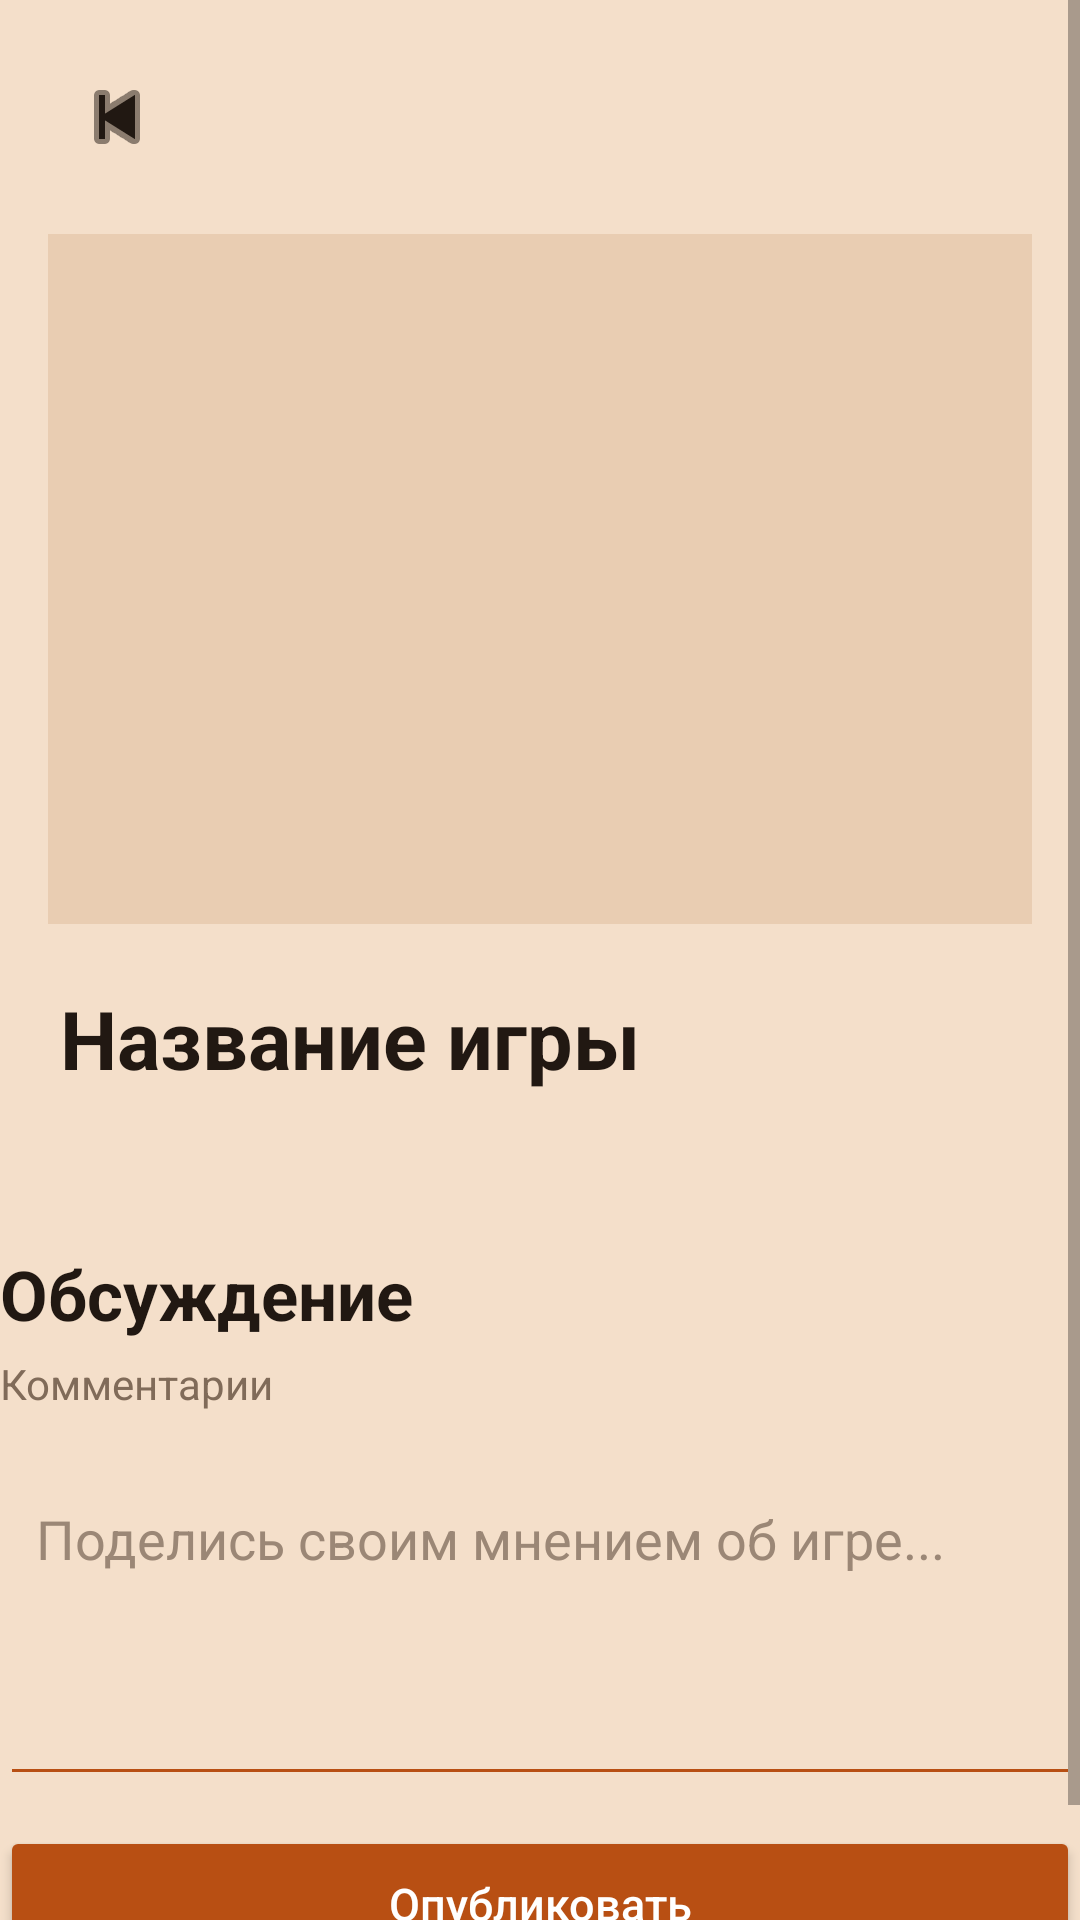

Write the Android layout XML for this screen, with the resource values it uses.
<!-- AndroidManifest.xml: application theme Theme.EMBER -->
<!-- res/layout/activity_game_details.xml -->
<?xml version="1.0" encoding="utf-8"?>
<ScrollView xmlns:android="http://schemas.android.com/apk/res/android"
    xmlns:app="http://schemas.android.com/apk/res-auto"
    android:layout_width="match_parent"
    android:layout_height="match_parent"
    android:background="#F4DFCA"
    android:fillViewport="true">

    <LinearLayout
        android:layout_width="match_parent"
        android:layout_height="wrap_content"
        android:orientation="vertical">

        
        <FrameLayout
            android:layout_width="match_parent"
            android:layout_height="wrap_content"
            android:padding="12dp">

            <ImageButton
                android:id="@+id/gameDetailsBack"
                android:layout_width="54dp"
                android:layout_height="54dp"
                android:background="?attr/selectableItemBackgroundBorderless"
                android:contentDescription="Назад"
                android:src="@android:drawable/ic_media_previous"
                app:tint="#211812" />

        </FrameLayout>

        
        <ImageView
            android:id="@+id/gameDetailsCover"
            android:layout_width="match_parent"
            android:layout_height="230dp"
            android:layout_marginStart="16dp"
            android:layout_marginEnd="16dp"
            android:scaleType="centerCrop"
            android:background="#E9CDB2"
            android:contentDescription="Обложка игры" />

        
        <LinearLayout
            android:layout_width="match_parent"
            android:layout_height="wrap_content"
            android:orientation="vertical"
            android:padding="20dp">

            <TextView
                android:id="@+id/gameDetailsTitle"
                android:layout_width="match_parent"
                android:layout_height="wrap_content"
                android:text="Название игры"
                android:textColor="#211812"
                android:textSize="27sp"
                android:textStyle="bold" />

            <TextView
                android:id="@+id/gameDetailsMetadata"
                android:layout_width="match_parent"
                android:layout_height="wrap_content"
                android:layout_marginTop="14dp"
                android:lineSpacingExtra="5dp"
                android:textColor="#806B59"
                android:textSize="15sp"
                android:visibility="gone" />

            <TextView
                android:id="@+id/gameDetailsDescription"
                android:layout_width="match_parent"
                android:layout_height="wrap_content"
                android:layout_marginTop="24dp"
                android:textColor="#211812"
                android:textSize="16sp"
                android:lineSpacingExtra="7dp"
                android:visibility="gone" />

            
            <Button
                android:id="@+id/gameDetailsStoreButton"
                android:layout_width="match_parent"
                android:layout_height="54dp"
                android:layout_marginTop="24dp"
                android:backgroundTint="#B84F13"
                android:text="Купить игру"
                android:textAllCaps="false"
                android:textColor="#FFFFFF"
                android:textSize="16sp"
                android:visibility="gone" />

            
            <LinearLayout
                android:id="@+id/gameDetailsRequirements"
                android:layout_width="match_parent"
                android:layout_height="wrap_content"
                android:layout_marginTop="28dp"
                android:orientation="vertical"
                android:visibility="gone">

                <TextView
                    android:layout_width="match_parent"
                    android:layout_height="wrap_content"
                    android:text="Системные требования"
                    android:textColor="#211812"
                    android:textSize="21sp"
                    android:textStyle="bold" />

                <RadioGroup
                    android:id="@+id/requirementsToggle"
                    android:layout_width="match_parent"
                    android:layout_height="wrap_content"
                    android:layout_marginTop="12dp"
                    android:orientation="horizontal">

                    <RadioButton
                        android:id="@+id/requirementsMinimum"
                        android:layout_width="wrap_content"
                        android:layout_height="wrap_content"
                        android:checked="true"
                        android:text="Минимальные"
                        android:textColor="#211812" />

                    <RadioButton
                        android:id="@+id/requirementsRecommended"
                        android:layout_width="wrap_content"
                        android:layout_height="wrap_content"
                        android:text="Рекомендуемые"
                        android:textColor="#211812" />

                </RadioGroup>

                <TextView
                    android:id="@+id/requirementsContent"
                    android:layout_width="match_parent"
                    android:layout_height="wrap_content"
                    android:layout_marginTop="12dp"
                    android:lineSpacingExtra="6dp"
                    android:textColor="#806B59"
                    android:textSize="15sp" />

            </LinearLayout>

            
            <LinearLayout
                android:id="@+id/gameDetailsGallery"
                android:layout_width="match_parent"
                android:layout_height="wrap_content"
                android:layout_marginTop="28dp"
                android:orientation="vertical"
                android:visibility="gone">

                <TextView
                    android:layout_width="match_parent"
                    android:layout_height="wrap_content"
                    android:text="Скриншоты"
                    android:textColor="#211812"
                    android:textSize="21sp"
                    android:textStyle="bold" />

                <ImageView
                    android:id="@+id/galleryImage"
                    android:layout_width="match_parent"
                    android:layout_height="210dp"
                    android:layout_marginTop="14dp"
                    android:scaleType="centerCrop"
                    android:background="#E9CDB2"
                    android:contentDescription="Скриншот игры" />

                <LinearLayout
                    android:layout_width="match_parent"
                    android:layout_height="wrap_content"
                    android:layout_marginTop="10dp"
                    android:gravity="center"
                    android:orientation="horizontal">

                    <ImageButton
                        android:id="@+id/galleryPrevious"
                        android:layout_width="44dp"
                        android:layout_height="44dp"
                        android:background="?attr/selectableItemBackgroundBorderless"
                        android:contentDescription="Предыдущий скриншот"
                        android:src="@android:drawable/ic_media_previous"
                        app:tint="#B84F13" />

                    <TextView
                        android:id="@+id/galleryCounter"
                        android:layout_width="wrap_content"
                        android:layout_height="wrap_content"
                        android:layout_marginHorizontal="20dp"
                        android:text="1 / 1"
                        android:textColor="#211812"
                        android:textSize="15sp" />

                    <ImageButton
                        android:id="@+id/galleryNext"
                        android:layout_width="44dp"
                        android:layout_height="44dp"
                        android:background="?attr/selectableItemBackgroundBorderless"
                        android:contentDescription="Следующий скриншот"
                        android:src="@android:drawable/ic_media_next"
                        app:tint="#B84F13" />

                </LinearLayout>

            </LinearLayout>

        </LinearLayout>


        
        <LinearLayout
            android:id="@+id/commentsSection"
            android:layout_width="match_parent"
            android:layout_height="wrap_content"
            android:layout_marginTop="32dp"
            android:orientation="vertical">

            <TextView
                android:layout_width="match_parent"
                android:layout_height="wrap_content"
                android:text="Обсуждение"
                android:textColor="#211812"
                android:textSize="23sp"
                android:textStyle="bold" />

            <TextView
                android:id="@+id/commentsCount"
                android:layout_width="match_parent"
                android:layout_height="wrap_content"
                android:layout_marginTop="5dp"
                android:text="Комментарии"
                android:textColor="#806B59"
                android:textSize="14sp" />

            <EditText
                android:id="@+id/commentInput"
                android:layout_width="match_parent"
                android:layout_height="wrap_content"
                android:layout_marginTop="18dp"
                android:backgroundTint="#B84F13"
                android:gravity="top|start"
                android:hint="Поделись своим мнением об игре..."
                android:inputType="textMultiLine|textCapSentences"
                android:maxLength="1000"
                android:minHeight="110dp"
                android:padding="12dp"
                android:textColor="#211812"
                android:textColorHint="#9B8776" />

            <Button
                android:id="@+id/sendCommentButton"
                android:layout_width="match_parent"
                android:layout_height="52dp"
                android:layout_marginTop="10dp"
                android:backgroundTint="#B84F13"
                android:text="Опубликовать"
                android:textAllCaps="false"
                android:textColor="#FFFFFF"
                android:textSize="15sp" />

            <LinearLayout
                android:id="@+id/commentsContainer"
                android:layout_width="match_parent"
                android:layout_height="wrap_content"
                android:layout_marginTop="20dp"
                android:orientation="vertical" />

        </LinearLayout>


    </LinearLayout>

</ScrollView>
<!-- resources referenced by this layout -->
<resources>
  <style name="Theme.EMBER" parent="Theme.MaterialComponents.DayNight.NoActionBar">
          
          <item name="colorPrimary">@color/purple_500</item>
          <item name="colorPrimaryVariant">@color/purple_700</item>
          <item name="colorOnPrimary">@color/white</item>
          
          <item name="colorSecondary">@color/teal_200</item>
          <item name="colorSecondaryVariant">@color/teal_700</item>
          <item name="colorOnSecondary">@color/black</item>
          
          <item name="android:statusBarColor">?attr/colorPrimaryVariant</item>
          
      </style>
  <!-- not gathered from this repository: default colours our renderer supplied (Android Studio template values) -->
  <color name="purple_500">#FF6200EE</color>
  <color name="purple_700">#FF3700B3</color>
  <color name="teal_200">#FF03DAC5</color>
  <color name="teal_700">#FF018786</color>
  <color name="black">#FF000000</color>
  <color name="white">#FFFFFFFF</color>
</resources>
